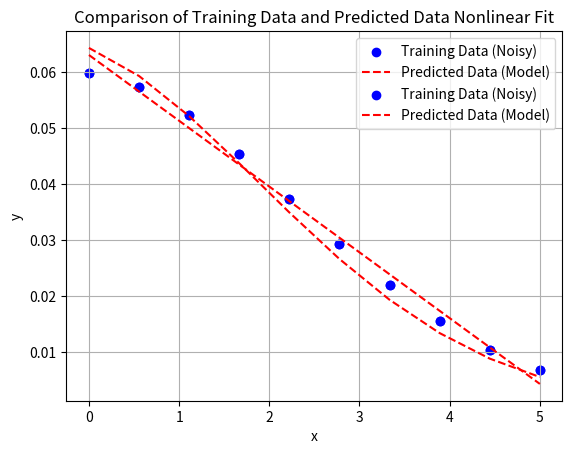

The matplotlib source for this figure:
import numpy as np
import matplotlib.pyplot as plt

### DATA GENERATION ###

# Seed for reproducibility
np.random.seed(42)

# Generate 10 random x values within a range
x_generated = np.linspace(0, 5, 10)

# Parameters for the function (can use the previously fitted values or set randomly)
n_true = 0.06
a_true = 0.25
m_true = 0.57
b_true = 0.11

# Generate corresponding y values based on the function with added noise
noise = 0.001 * np.random.normal(0, 0.1, size=x_generated.shape)  # Add Gaussian noise
y_generated = n_true * np.exp(-a_true * (m_true * x_generated + b_true) ** 2) + noise

# Display the generated x and y arrays
x_generated, y_generated

# ----------------------------------------------------------------------------------------------------------------------------------------- #

### LINEAR FITTING ###

def compute_loss_linear(x, y, m, b):
    """
    Compute the Mean Squared Error (MSE) loss for the linear function y = mx + b.
    """
    y_pred = m * x + b
    return np.mean((y - y_pred) ** 2)

# Generate data points directly as NumPy arrays (without pandas)
x_data_linear = x_generated
y_data_linear = y_generated

# Reinitialize parameters (n, a, m, b)
m_fit_linear = np.random.rand()
b_fit_linear = np.random.rand()

epochs = 10000
learning_rate = 0.001

# Perform gradient descent for the generated data
for epoch in range(epochs):
    # Forward pass: compute predicted outputs
    y_pred_fit = m_fit_linear * x_data_linear + b_fit_linear

    # Compute gradients
    grad_m_fit = -2 * np.mean((y_data_linear - y_pred_fit) * x_data_linear)
    grad_b_fit = -2 * np.mean(y_data_linear - y_pred_fit)

    # Update parameters
    m_fit_linear -= learning_rate * grad_m_fit
    b_fit_linear -= learning_rate * grad_b_fit

    # Compute loss for monitoring
    loss_fit = compute_loss_linear(x_data_linear, y_data_linear, m_fit_linear, b_fit_linear)

    # Print loss every 1000 epochs
    if epoch % 1000 == 0:
        print(f"Epoch {epoch}: Loss = {loss_fit:.6f}")

# Final fitted parameter values
m_fit_linear, b_fit_linear

# Predicted y values using the fitted parameters
y_predicted = m_fit_linear * x_generated + b_fit_linear

# Plot the training data
plt.scatter(x_generated, y_generated, color='blue', label='Training Data (Noisy)', marker='o')

# Plot the predicted data
plt.plot(x_generated, y_predicted, color='red', label='Predicted Data (Model)', linestyle='--')

# Add labels, title, and legend
plt.xlabel("x")
plt.ylabel("y")
plt.title("Comparison of Training Data and Predicted Data Linear Fit")
plt.legend()
plt.grid(True)

# Show the plot
plt.show()

# ----------------------------------------------------------------------------------------------------------------------------------------- #

### NONLINEAR FITTING ###

def compute_loss_nonlinear(x, y, n, a, m, b):
    """
    Compute the Mean Squared Error (MSE) loss.
    """
    y_int = (m * x + b) ** 2
    y_pred = n * np.exp(-a * y_int)
    return np.mean((y - y_pred) ** 2)

# Generate data points directly as NumPy arrays (without pandas)
x_data = x_generated
y_data = y_generated

# Reinitialize parameters (n, a, m, b)
n_fit = np.random.rand()
a_fit = np.random.rand()
m_fit = np.random.rand()
b_fit = np.random.rand()

epochs = 10000
learning_rate = 0.001

# Perform gradient descent for the generated data
for epoch in range(epochs):
    # Forward pass: compute intermediate and final outputs
    y_int_fit = (m_fit * x_data + b_fit) ** 2
    y_pred_fit = n_fit * np.exp(-a_fit * y_int_fit)

    # Compute gradients
    # Gradients for n and a (output layer)
    grad_n_fit = -2 * np.mean((y_data - y_pred_fit) * np.exp(-a_fit * y_int_fit))
    grad_a_fit = 2 * np.mean((y_data - y_pred_fit) * n_fit * np.exp(-a_fit * y_int_fit) * (-y_int_fit))

    # Gradients for m and b (inner layer)
    grad_m_fit = 2 * np.mean((y_data - y_pred_fit) * n_fit * np.exp(-a_fit * y_int_fit) * (-a_fit) * (2 * (m_fit * x_data + b_fit) * x_data))
    grad_b_fit = 2 * np.mean((y_data - y_pred_fit) * n_fit * np.exp(-a_fit * y_int_fit) * (-a_fit) * (2 * (m_fit * x_data + b_fit)))

    # Update parameters
    n_fit -= learning_rate * grad_n_fit
    a_fit -= learning_rate * grad_a_fit
    m_fit -= learning_rate * grad_m_fit
    b_fit -= learning_rate * grad_b_fit

    # Compute loss for monitoring
    loss_fit = compute_loss_nonlinear(x_data, y_data, n_fit, a_fit, m_fit, b_fit)

    # Print loss every 100 epochs
    if epoch % 1000 == 0:
        print(f"Epoch {epoch}: Loss = {loss_fit:.6f}")

# Final fitted parameter values
n_fit, a_fit, m_fit, b_fit

# Predicted y values using the fitted parameters
y_predicted = n_fit * np.exp(-a_fit * (m_fit * x_generated + b_fit) ** 2)

# Plot the training data
plt.scatter(x_generated, y_generated, color='blue', label='Training Data (Noisy)', marker='o')

# Plot the predicted data
plt.plot(x_generated, y_predicted, color='red', label='Predicted Data (Model)', linestyle='--')

# Add labels, title, and legend
plt.xlabel("x")
plt.ylabel("y")
plt.title("Comparison of Training Data and Predicted Data Nonlinear Fit")
plt.legend()
plt.grid(True)

# Show the plot
plt.show()